Labelled photos from "baybayin-ocr-rnn", an image-classification folder in pinedalaraaa/baybayin-ocr-rnn. The possible labels are: BA training dataset, HA training dataset, WA training dataset, YA training dataset.

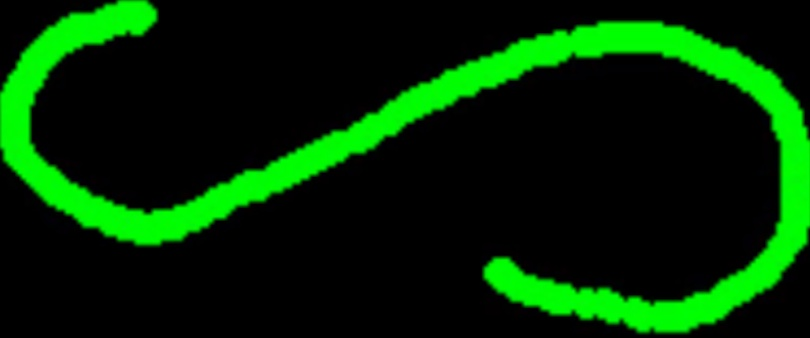
Label: HA training dataset

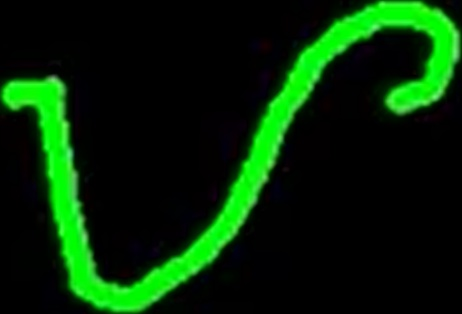
Label: YA training dataset

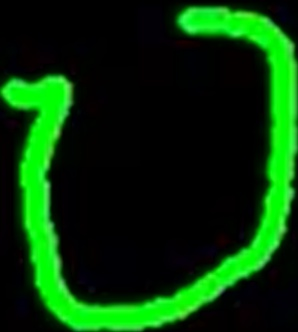
Label: WA training dataset

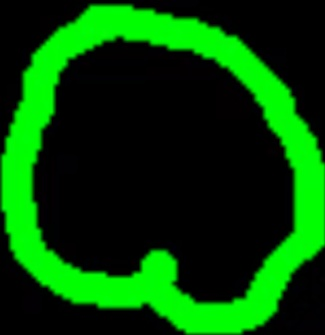
Label: BA training dataset
